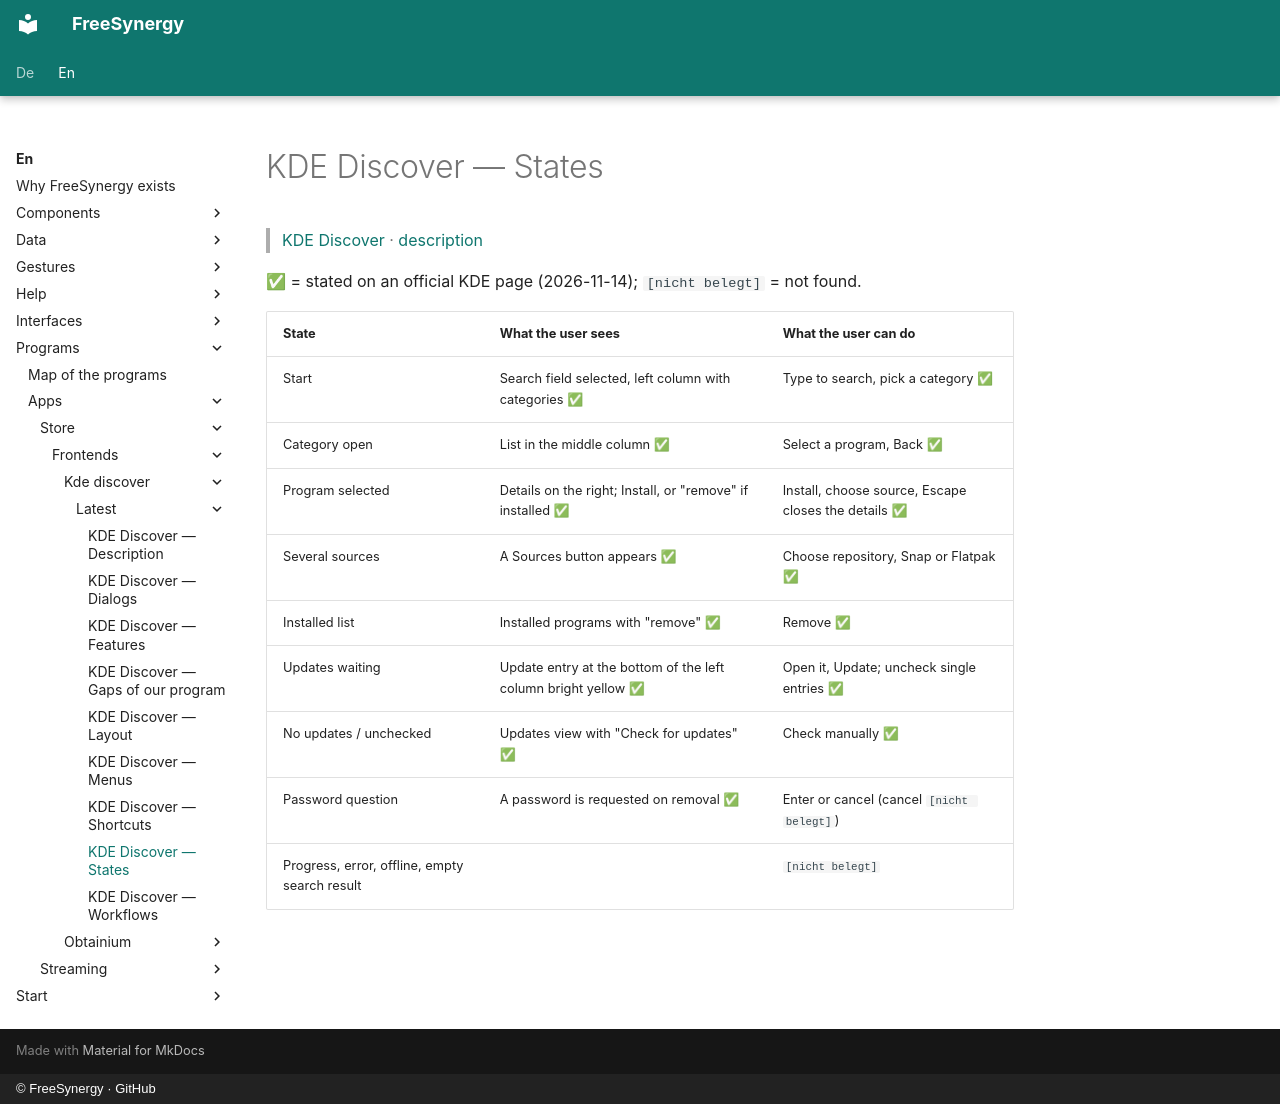

repository: FreeSynergy/fs-documentation · page: en/programs/apps/store/frontends/kde-discover/latest/states/index.html · generator: mkdocs · copyright: © FreeSynergy · GitHub

# KDE Discover — States

> [KDE Discover](../index.md) · [description](description.md)

✅ = stated on an official KDE page (2026-11-14); `[nicht belegt]` = not found.

| State | What the user sees | What the user can do |
|-------|--------------------|----------------------|
| Start | Search field selected, left column with categories ✅ | Type to search, pick a category ✅ |
| Category open | List in the middle column ✅ | Select a program, Back ✅ |
| Program selected | Details on the right; Install, or "remove" if installed ✅ | Install, choose source, Escape closes the details ✅ |
| Several sources | A Sources button appears ✅ | Choose repository, Snap or Flatpak ✅ |
| Installed list | Installed programs with "remove" ✅ | Remove ✅ |
| Updates waiting | Update entry at the bottom of the left column bright yellow ✅ | Open it, Update; uncheck single entries ✅ |
| No updates / unchecked | Updates view with "Check for updates" ✅ | Check manually ✅ |
| Password question | A password is requested on removal ✅ | Enter or cancel (cancel `[nicht belegt]`) |
| Progress, error, offline, empty search result | | `[nicht belegt]` |
